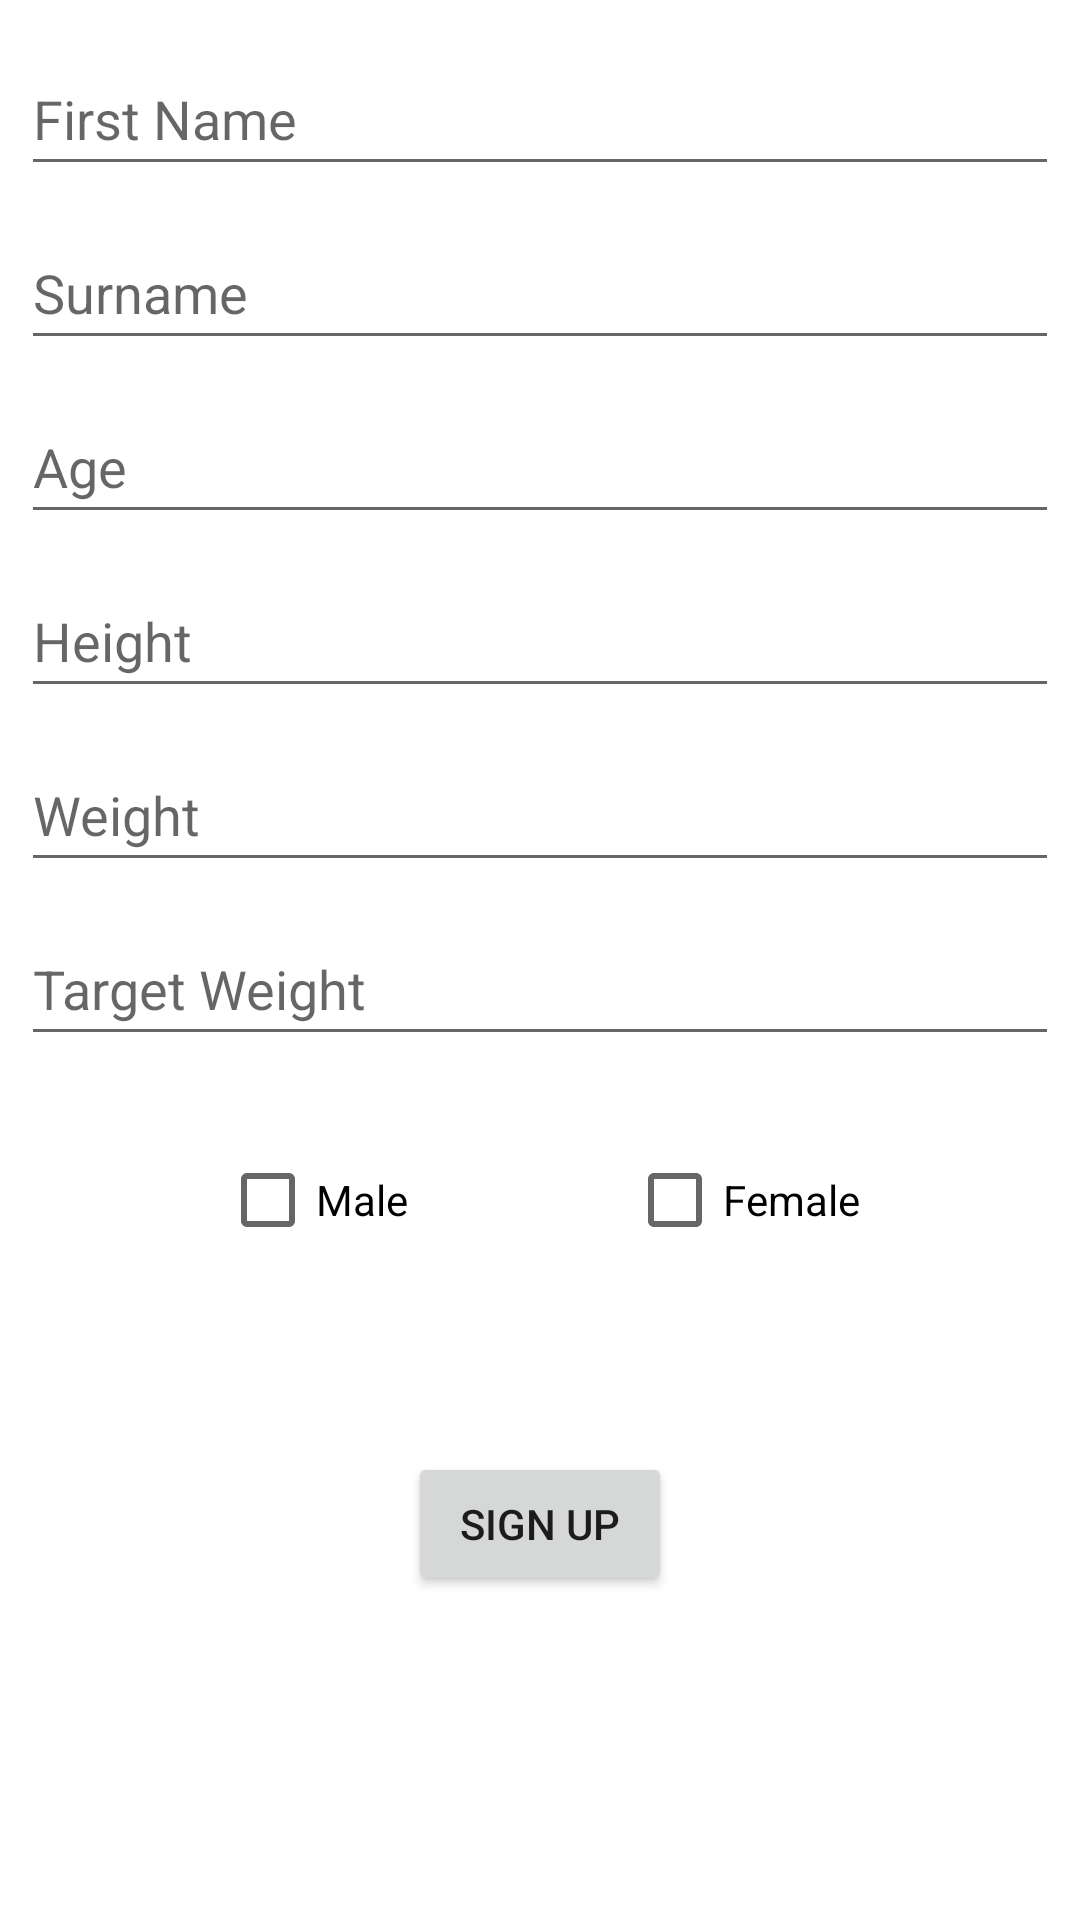

The Android layout XML behind this screen, and the referenced resources:
<!-- AndroidManifest.xml: application theme Theme.2fit -->
<!-- res/layout/activity_main.xml -->
<?xml version="1.0" encoding="utf-8"?>
<androidx.constraintlayout.widget.ConstraintLayout xmlns:android="http://schemas.android.com/apk/res/android"
    xmlns:app="http://schemas.android.com/apk/res-auto"
    xmlns:tools="http://schemas.android.com/tools"
    android:layout_width="match_parent"
    android:layout_height="match_parent"
    tools:context=".MainActivity">

    <EditText
        android:id="@+id/p_name"
        android:layout_width="0dp"
        android:layout_height="wrap_content"
        android:layout_marginStart="7dp"
        android:layout_marginTop="14dp"
        android:layout_marginEnd="7dp"
        android:ems="10"
        android:hint="@string/FirstName"
        android:inputType="textPersonName"
        android:minHeight="48dp"
        app:layout_constraintEnd_toEndOf="parent"
        app:layout_constraintStart_toStartOf="parent"
        app:layout_constraintTop_toTopOf="parent" />

    <EditText
        android:id="@+id/p_surname"
        android:layout_width="0dp"
        android:layout_height="wrap_content"
        android:layout_marginStart="7dp"
        android:layout_marginTop="10dp"
        android:layout_marginEnd="7dp"
        android:ems="10"
        android:hint="@string/LastName"
        android:inputType="textPersonName"
        android:minHeight="48dp"
        app:layout_constraintEnd_toEndOf="parent"
        app:layout_constraintStart_toStartOf="parent"
        app:layout_constraintTop_toBottomOf="@+id/p_name" />

    <CheckBox
        android:id="@+id/g_m"
        android:layout_width="wrap_content"
        android:layout_height="wrap_content"
        android:layout_marginTop="24dp"
        android:text="@string/Male"
        app:layout_constraintEnd_toStartOf="@+id/g_f"
        app:layout_constraintStart_toStartOf="parent"
        app:layout_constraintTop_toBottomOf="@+id/t_weight" />

    <CheckBox
        android:id="@+id/g_f"
        android:layout_width="wrap_content"
        android:layout_height="wrap_content"
        android:text="@string/Female"
        app:layout_constraintEnd_toEndOf="parent"
        app:layout_constraintTop_toTopOf="@+id/g_m"
        app:layout_constraintStart_toEndOf="@+id/g_m" />

    <EditText
        android:id="@+id/p_height"
        android:layout_width="0dp"
        android:layout_height="wrap_content"
        android:layout_marginStart="7dp"
        android:layout_marginTop="10dp"
        android:layout_marginEnd="7dp"
        android:ems="10"
        android:hint="@string/Height"
        android:inputType="number"
        android:minHeight="48dp"
        app:layout_constraintEnd_toEndOf="parent"
        app:layout_constraintStart_toStartOf="parent"
        app:layout_constraintTop_toBottomOf="@+id/p_age" />

    <EditText
        android:id="@+id/p_weight"
        android:layout_width="0dp"
        android:layout_height="wrap_content"
        android:layout_marginStart="7dp"
        android:layout_marginTop="10dp"
        android:layout_marginEnd="7dp"
        android:ems="10"
        android:hint="@string/Weight"
        android:inputType="number"
        android:minHeight="48dp"
        app:layout_constraintEnd_toEndOf="parent"
        app:layout_constraintStart_toStartOf="parent"
        app:layout_constraintTop_toBottomOf="@+id/p_height" />

    <EditText
        android:id="@+id/t_weight"
        android:layout_width="0dp"
        android:layout_height="wrap_content"
        android:layout_marginStart="7dp"
        android:layout_marginTop="10dp"
        android:layout_marginEnd="7dp"
        android:ems="10"
        android:hint="@string/TargetWeight"
        android:inputType="number"
        android:minHeight="48dp"
        app:layout_constraintEnd_toEndOf="parent"
        app:layout_constraintStart_toStartOf="parent"
        app:layout_constraintTop_toBottomOf="@+id/p_weight" />

    <Button
        android:id="@+id/btn_signUp"
        android:layout_width="wrap_content"
        android:layout_height="wrap_content"
        android:layout_marginTop="60dp"
        android:text="@string/SignUp"
        app:layout_constraintEnd_toEndOf="parent"
        app:layout_constraintStart_toStartOf="parent"
        app:layout_constraintTop_toBottomOf="@+id/g_m" />

    <EditText
        android:id="@+id/p_age"
        android:layout_width="0dp"
        android:layout_height="wrap_content"
        android:layout_marginStart="7dp"
        android:layout_marginTop="10dp"
        android:layout_marginEnd="7dp"
        android:ems="10"
        android:hint="@string/Age"
        android:inputType="number"
        android:minHeight="48dp"
        app:layout_constraintEnd_toEndOf="parent"
        app:layout_constraintStart_toStartOf="parent"
        app:layout_constraintTop_toBottomOf="@+id/p_surname" />

</androidx.constraintlayout.widget.ConstraintLayout>
<!-- resources referenced by this layout -->
<resources>
  <string name="Age">Age</string>
  <string name="Female">Female</string>
  <string name="FirstName">First Name</string>
  <string name="Height">Height</string>
  <string name="LastName">Surname</string>
  <string name="Male">Male</string>
  <string name="SignUp">Sign Up</string>
  <string name="TargetWeight">Target Weight</string>
  <string name="Weight">Weight</string>
  <style name="Theme.2fit" parent="Theme.MaterialComponents.DayNight.DarkActionBar">
          
          <item name="colorPrimary">@color/purple_500</item>
          <item name="colorPrimaryVariant">@color/purple_700</item>
          <item name="colorOnPrimary">@color/white</item>
          
          <item name="colorSecondary">@color/teal_200</item>
          <item name="colorSecondaryVariant">@color/teal_700</item>
          <item name="colorOnSecondary">@color/black</item>
          
          <item name="android:statusBarColor">?attr/colorPrimaryVariant</item>
          
      </style>
  <!-- not gathered from this repository: default colours our renderer supplied (Android Studio template values) -->
  <color name="purple_500">#FF6200EE</color>
  <color name="purple_700">#FF3700B3</color>
  <color name="teal_200">#FF03DAC5</color>
  <color name="teal_700">#FF018786</color>
  <color name="black">#FF000000</color>
  <color name="white">#FFFFFFFF</color>
</resources>
